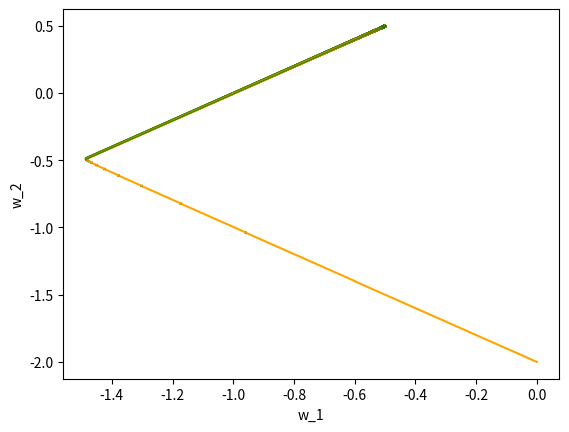

This figure's Python source:
import matplotlib.pyplot as plt
import numpy as np

def optimization(n_w1,n_w2,alpha,beta):	
	alpha_w1 = -1 * alpha * (n_w1 - n_w2 + 1)
	alpha_w2 = -1 * alpha * (n_w2 - n_w1 - 1)

	beta_w1 = -1 * beta * n_w1
	beta_w2 = -1 * beta * n_w2

	nplus1_w1 = n_w1 + alpha_w1
	nplus1_w2 = n_w2 + alpha_w2

	opt_x.append(nplus1_w1)
	opt_y.append(nplus1_w2)

	nplus1_w1 = nplus1_w1 + beta_w1
	nplus1_w2 = nplus1_w2 + beta_w2

	obl_x.append(nplus1_w1)
	obl_y.append(nplus1_w2)

	return nplus1_w1, nplus1_w2

#初期値
w_1 = 0
w_2 = -2

init_w1 = w_1
init_w2 = w_2

#学習率 (100000回計算では0.5でいい感じ)
alpha = 0.2
#忘却率 (100000回計算では0.0001でいい感じ)
#最終的にこの値幅で解が振動しだす
beta = 0.001

opt_x = []
opt_y = []

obl_x = []
obl_y = []

obl_x.append(init_w1)
obl_y.append(init_w2)

for i in range (10000):
	w_1, w_2 = optimization(w_1,w_2,alpha,beta)
	#お遊び : alphaを徐々に変えてみる
	#alpha = alpha * 0.9999

	if i % 1000 == 0:
		print(w_1,w_2)

print(len(opt_x))

for i in range (len(opt_x)):
	if i % 100 == 0:
		print(i)
	plt.plot([obl_x[i], opt_x[i]],[obl_y[i], opt_y[i]], color = 'orange')
	plt.plot([opt_x[i], obl_x[i+1]],[opt_y[i], obl_y[i+1]], color = 'green')


plt.xlabel("w_1")
plt.ylabel("w_2")

plt.show()

#print(w_1,w_2)